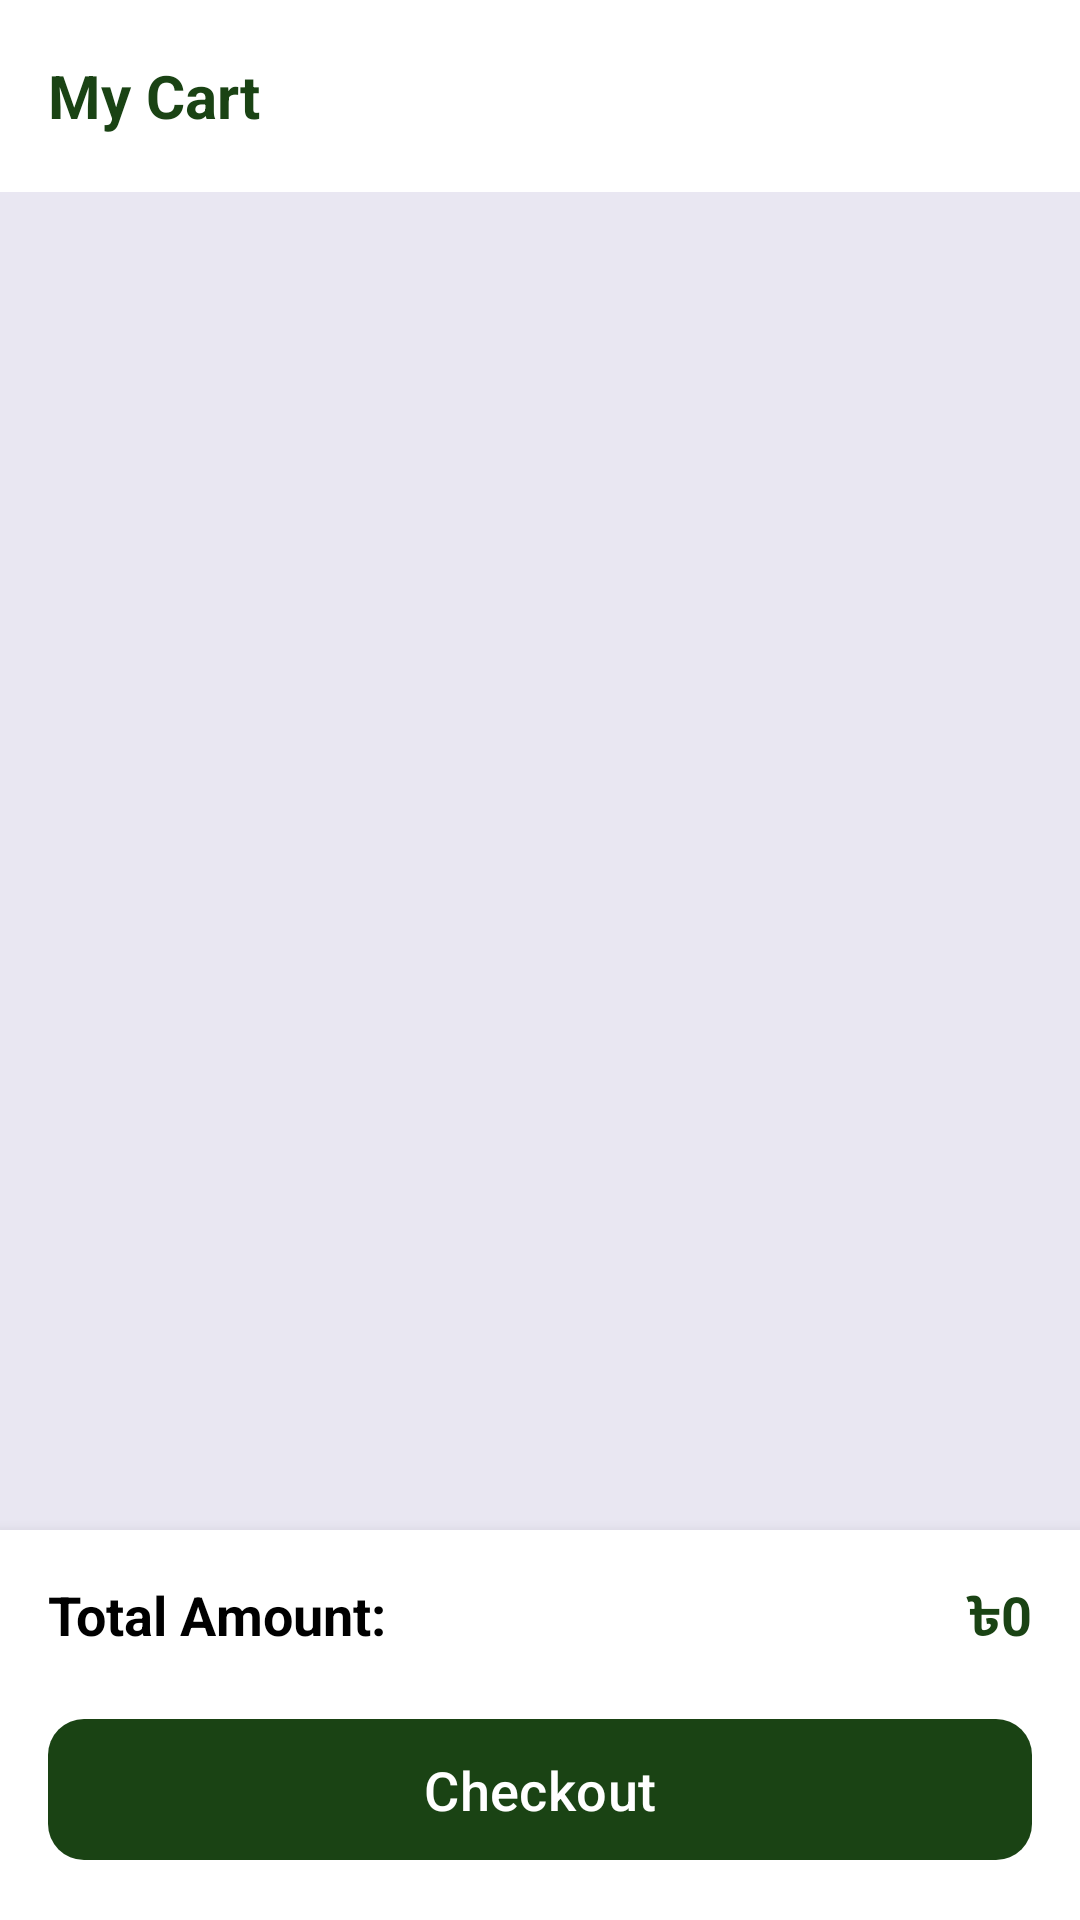

Here is an Android app screen rendered from its layout file. Give the layout XML and the strings, colors and styles it references.
<!-- AndroidManifest.xml: application theme Theme.LeafyMart -->
<!-- res/layout/fragment_cart.xml -->
<?xml version="1.0" encoding="utf-8"?>
<androidx.constraintlayout.widget.ConstraintLayout xmlns:android="http://schemas.android.com/apk/res/android"
    xmlns:app="http://schemas.android.com/apk/res-auto"
    xmlns:tools="http://schemas.android.com/tools"
    android:layout_width="match_parent"
    android:layout_height="match_parent"
    android:background="@color/light_grey"
    tools:context=".Fragments.CartFragment">

    <androidx.appcompat.widget.Toolbar
        android:id="@+id/toolbar_cart"
        android:layout_width="match_parent"
        android:layout_height="?attr/actionBarSize"
        android:background="@color/white"
        android:elevation="4dp"
        app:layout_constraintTop_toTopOf="parent">

        <TextView
            android:layout_width="wrap_content"
            android:layout_height="wrap_content"
            android:text="@string/my_cart"
            android:textColor="@color/dark_green"
            android:textSize="20sp"
            android:textStyle="bold" />
    </androidx.appcompat.widget.Toolbar>

    <androidx.recyclerview.widget.RecyclerView
        android:id="@+id/cart_recyclerview"
        android:layout_width="match_parent"
        android:layout_height="0dp"
        android:padding="8dp"
        app:layout_constraintBottom_toTopOf="@id/bottom_cart_layout"
        app:layout_constraintTop_toBottomOf="@id/toolbar_cart" />

    <LinearLayout
        android:id="@+id/bottom_cart_layout"
        android:layout_width="match_parent"
        android:layout_height="wrap_content"
        android:background="@color/white"
        android:elevation="8dp"
        android:orientation="vertical"
        android:padding="16dp"
        app:layout_constraintBottom_toBottomOf="parent">

        <LinearLayout
            android:layout_width="match_parent"
            android:layout_height="wrap_content"
            android:orientation="horizontal">

            <TextView
                android:layout_width="0dp"
                android:layout_height="wrap_content"
                android:layout_weight="1"
                android:text="@string/total_amount"
                android:textColor="@color/black"
                android:textSize="18sp"
                android:textStyle="bold" />

            <TextView
                android:id="@+id/tv_total_price"
                android:layout_width="wrap_content"
                android:layout_height="wrap_content"
                android:text="৳0"
                android:textColor="@color/dark_green"
                android:textSize="18sp"
                android:textStyle="bold" />
        </LinearLayout>

        <com.google.android.material.button.MaterialButton
            android:id="@+id/btn_checkout"
            android:layout_width="match_parent"
            android:layout_height="55dp"
            android:layout_marginTop="16dp"
            android:text="@string/checkout"
            android:textAllCaps="false"
            android:textSize="18sp"
            app:backgroundTint="@color/dark_green"
            app:cornerRadius="12dp" />
    </LinearLayout>

</androidx.constraintlayout.widget.ConstraintLayout>
<!-- resources referenced by this layout -->
<resources>
  <color name="black">#000000</color>
  <color name="dark_green">#1A4314</color>
  <color name="light_grey">#e9e7f2</color>
  <color name="white">#FFFFFF</color>
  <string name="checkout">Checkout</string>
  <string name="my_cart">My Cart</string>
  <string name="total_amount">Total Amount:</string>
  <style name="Theme.LeafyMart" parent="Base.Theme.LeafyMart" />
  <style name="Base.Theme.LeafyMart" parent="Theme.Material3.Light.NoActionBar">
          
          
   
          <item name="android:forceDarkAllowed" tools:ignore="NewApi">false</item>
          
      </style>
</resources>
